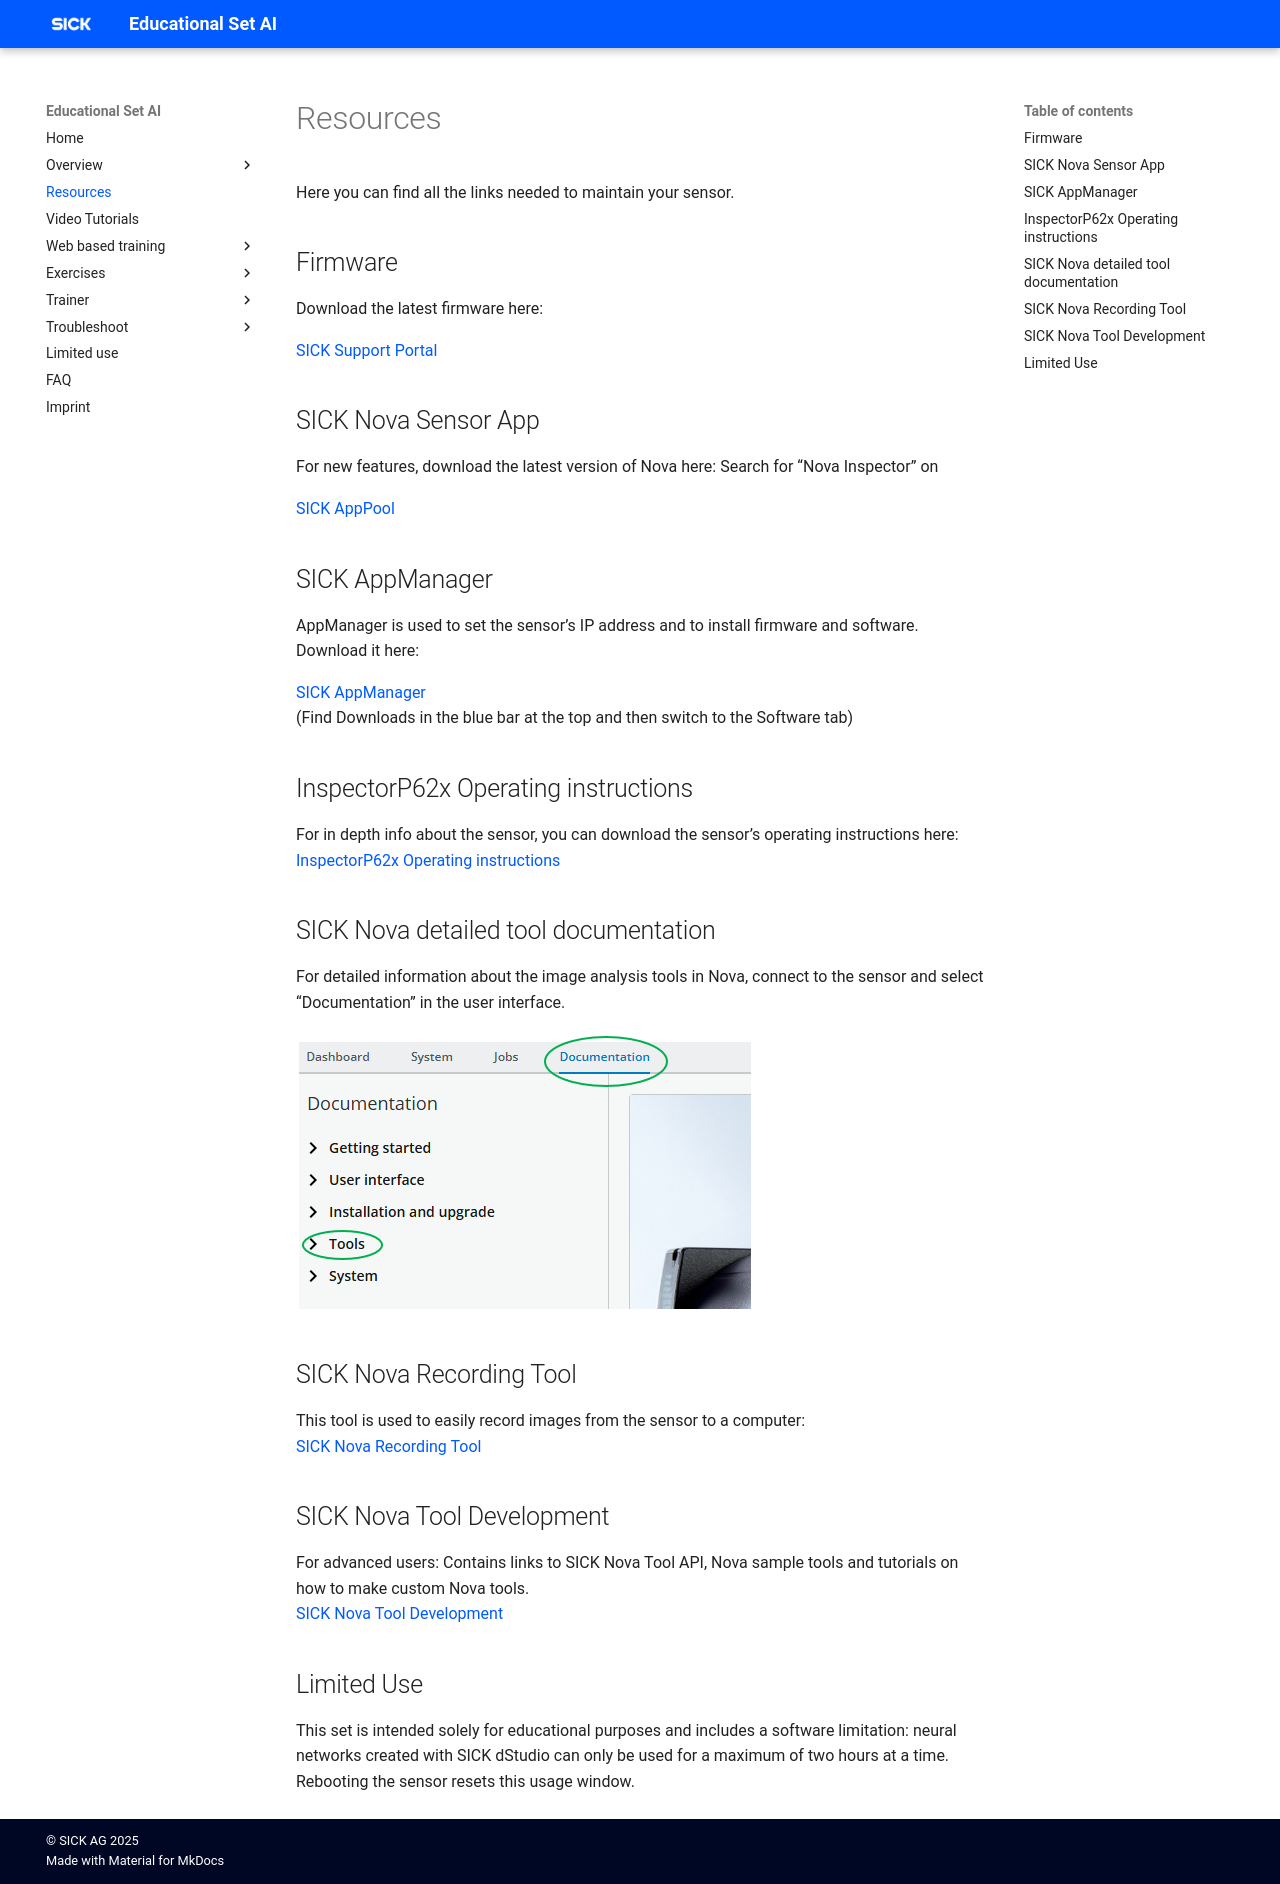

repository: SICKAG/EDU-AI · page: resources.html · generator: mkdocs

# Resources

Here you can find all the links needed to maintain your sensor.

## Firmware
Download the latest firmware here:  

<a href="https://support.sick.com/sick-knowledgebase/article/?code=KA-09372" target="_blank"> SICK Support Portal </a>


## SICK Nova Sensor App
For new features, download the latest version of Nova here:
Search for “Nova Inspector” on  

<a href="https://apppool.cloud.sick.com" target="_blank">SICK AppPool</a>

## SICK AppManager
AppManager is used to set the sensor’s IP address and to install firmware and software. Download it here:    

<a href="https://www.sick.com/p/p532784" target="_blank">SICK AppManager</a>  
(Find Downloads in the blue bar at the top and then switch to the Software tab)

## InspectorP62x Operating instructions
For in depth info about the sensor, you can download the sensor’s operating instructions here:  
<a href="https://www.sick.com/media/docs/0/20/620/operating_instructions_inspectorp62x_2d_machine_vision_en_im0091620.pdf" target="_blank">InspectorP62x Operating instructions</a>  

## Limited Use
This set is intended solely for educational purposes and includes a software limitation: neural networks created with SICK dStudio can only be used for a maximum of two hours at a time. Rebooting the sensor resets this usage window.
